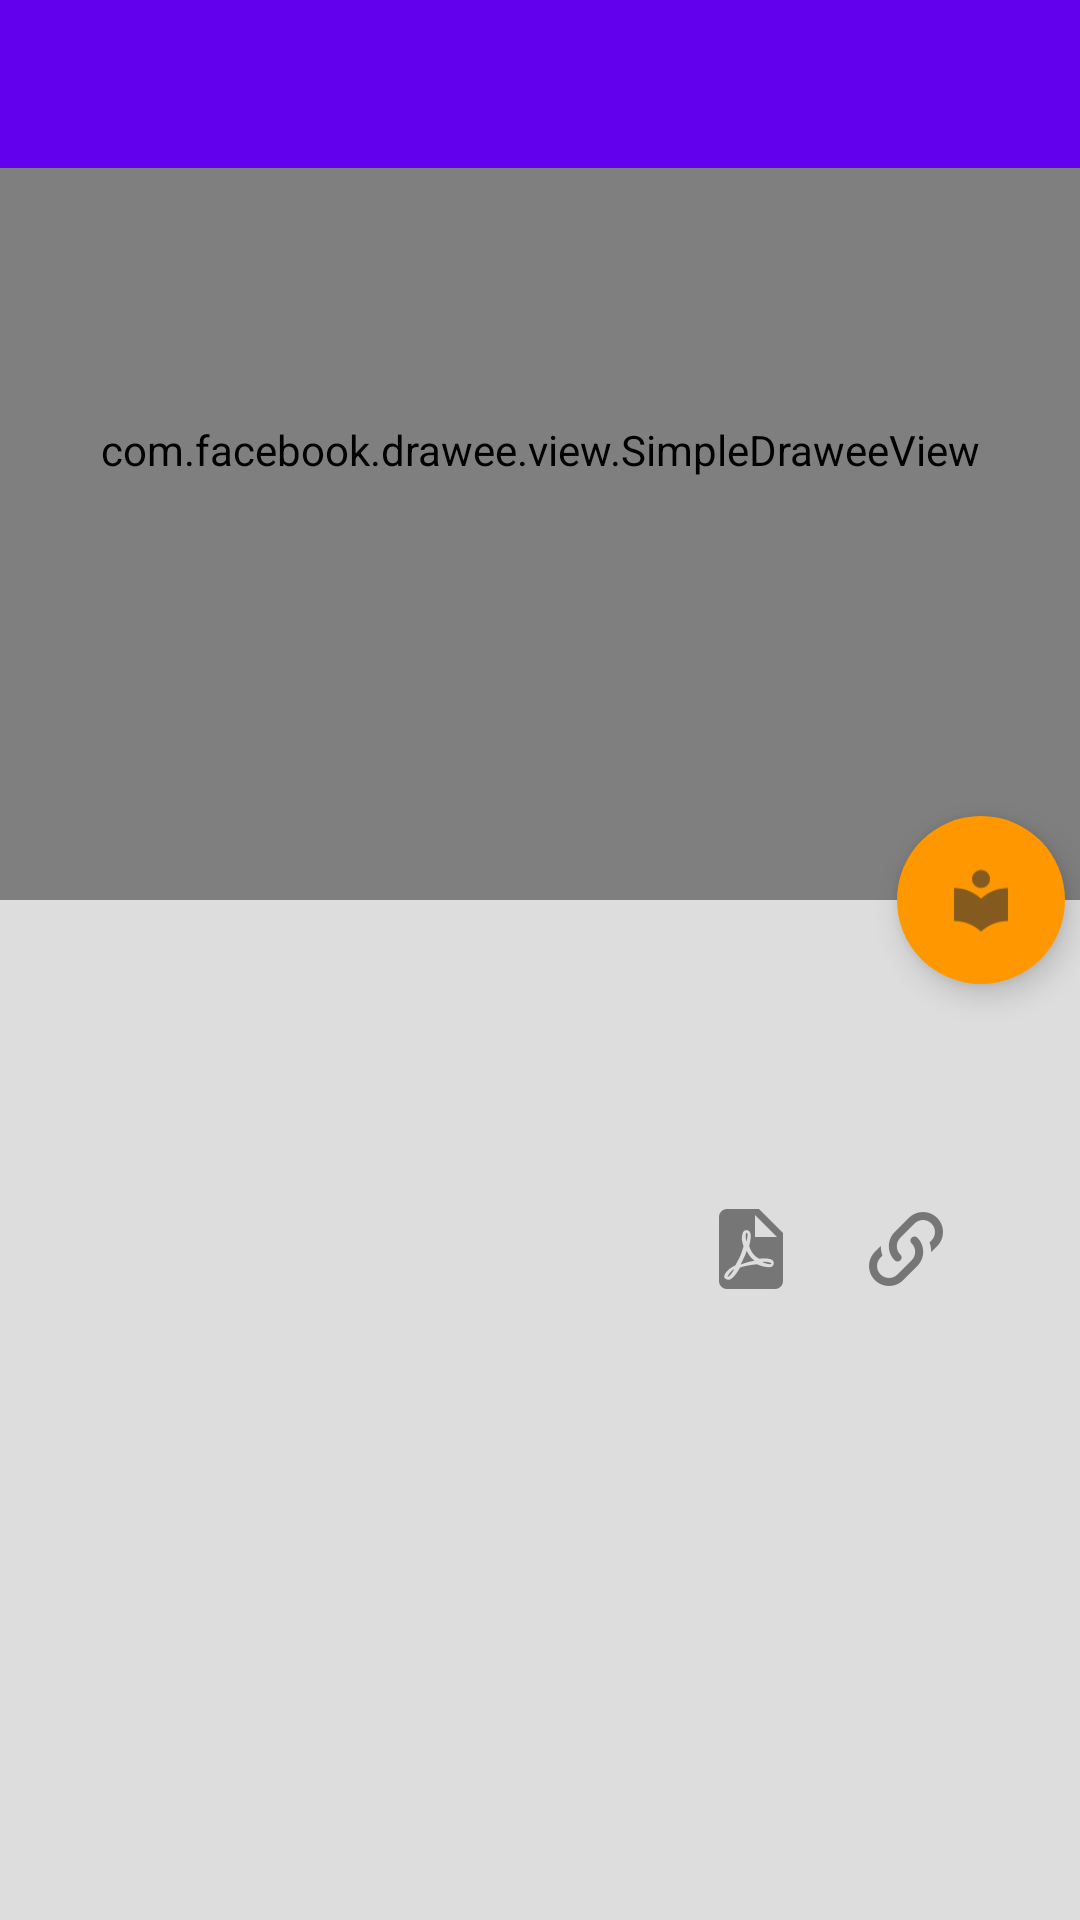

Write the Android layout XML for this screen, with the resource values it uses.
<!-- AndroidManifest.xml: application theme Theme.OwnposTheme -->
<!-- res/layout/activity_acervo_detalhe.xml -->
<?xml version="1.0" encoding="utf-8"?>
<android.support.design.widget.CoordinatorLayout xmlns:android="http://schemas.android.com/apk/res/android"
    xmlns:tools="http://schemas.android.com/tools"
    xmlns:app="http://schemas.android.com/apk/res-auto"
    xmlns:fresco="http://schemas.android.com/tools"
    android:layout_width="match_parent"
    android:layout_height="match_parent"
    android:background="@color/grey"
    tools:context=".Detalhe_Acervo_Activity">

    <android.support.design.widget.AppBarLayout
        android:id="@+id/appbar"
        android:layout_height="300dp"
        android:layout_width="match_parent"
        android:fitsSystemWindows="true">

        <android.support.design.widget.CollapsingToolbarLayout
            android:id="@+id/collapsing_toolbar"
            android:layout_height="match_parent"
            android:layout_width="match_parent"
            app:layout_scrollFlags="scroll|exitUntilCollapsed"
            app:contentScrim="@color/primary"
            app:expandedTitleMarginStart="48dp"
            app:expandedTitleMarginEnd="64dp">


            <com.facebook.drawee.view.SimpleDraweeView
                android:id="@+id/iv_capa"
                android:layout_width="match_parent"
                android:layout_height="match_parent"
                fresco:actualImageScaleType="centerCrop"
                fresco:placeholderImage="@drawable/loading_img"
                fresco:failureImage="@drawable/error_img"
                fresco:retryImage="@drawable/retry_img"
                android:transitionName="element1"
                app:layout_collapseMode="parallax"/>

            <android.support.v7.widget.Toolbar
                android:id="@+id/tb_main"
                android:layout_width="match_parent"
                android:layout_height="?attr/actionBarSize"
                android:background="?attr/colorPrimary"
                android:elevation="0dp"
                android:fitsSystemWindows="true"
                app:layout_scrollFlags="scroll|enterAlways"
                app:popupTheme="@style/ThemeOverlay.AppCompat.Dark"/>


        </android.support.design.widget.CollapsingToolbarLayout>
    </android.support.design.widget.AppBarLayout>

    <android.support.v4.widget.NestedScrollView
        android:layout_width="match_parent"
        android:layout_height="match_parent"
        android:fillViewport="true"
        android:paddingTop="0dp"
        android:paddingLeft="20dp"
        android:paddingRight="20dp"
        android:paddingBottom="10dp"
        app:layout_behavior="@string/appbar_scrolling_view_behavior">

        <RelativeLayout
            android:layout_width="match_parent"
            android:layout_height="wrap_content"
            android:orientation="vertical">

            <TextView
                android:id="@+id/tv_titulo"
                android:paddingTop="20dp"
                android:textSize="18sp"
                android:textColor="@color/primary_text"
                android:layout_width="match_parent"
                android:layout_height="wrap_content" />

            <TextView
                android:layout_below="@+id/tv_titulo"
                android:id="@+id/tv_chamada"
                android:textSize="18sp"
                android:textColor="@color/secondary_text"
                android:layout_width="match_parent"
                android:layout_height="wrap_content" />

            <LinearLayout
                android:layout_below="@+id/tv_chamada"
                android:layout_width="match_parent"
                android:layout_height="wrap_content"
                android:id="@+id/ll_tv_description"
                android:orientation="vertical">

                <TextView
                    android:id="@+id/tv_resumo"
                    android:layout_marginTop="10dp"
                    android:textSize="16sp"
                    android:textColor="@color/primary_text"
                    android:layout_width="match_parent"
                    android:layout_height="wrap_content"
                    android:visibility="invisible"/>
            </LinearLayout>

            <ImageView
                android:id="@+id/iv_pdf"
                android:src="@mipmap/ic_file_pdf"
                android:layout_width="32dp"
                android:layout_height="32dp"
                android:layout_marginRight="21dp"
                android:layout_marginEnd="21dp"
                android:layout_below="@+id/ll_tv_description"
                android:layout_toLeftOf="@+id/iv_link"
                android:layout_toStartOf="@+id/iv_link" />

            <ImageView
                android:id="@+id/iv_link"
                android:src="@mipmap/ic_link_variant"
                android:layout_width="32dp"
                android:layout_height="32dp"
                android:layout_below="@+id/ll_tv_description"
                android:layout_alignParentRight="true"
                android:layout_alignParentEnd="true"
                android:layout_marginRight="22dp"
                android:layout_marginEnd="22dp" />

        </RelativeLayout>
    </android.support.v4.widget.NestedScrollView>


    <android.support.design.widget.FloatingActionButton
        android:id="@+id/fab"
        android:layout_height="wrap_content"
        android:layout_width="wrap_content"
        android:clickable="true"
        android:src="@mipmap/ic_library"
        app:backgroundTint="@color/accent"
        app:fabSize="normal"
        app:borderWidth="0dp"
        android:layout_marginBottom="@dimen/fab_margin_bottom"
        android:layout_marginEnd="@dimen/fab_margin_right"
        android:layout_marginRight="@dimen/fab_margin_right"
        app:layout_anchor="@id/appbar"
        app:layout_anchorGravity="bottom|right|end"/>

</android.support.design.widget.CoordinatorLayout>
<!-- resources referenced by this layout -->
<resources>
  <color name="accent">#FF9800</color>
  <color name="grey">#ddd</color>
  <color name="primary">#607D8B</color>
  <color name="primary_text">#212121</color>
  <color name="secondary_text">#727272</color>
  <dimen name="fab_margin_bottom">1dp</dimen>
  <dimen name="fab_margin_right">5dp</dimen>
  <!-- mipmap ic_file_pdf: png bitmap (mipmap-hdpi, 1163 bytes) -->
  <!-- mipmap ic_library: png bitmap (mipmap-hdpi, 907 bytes) -->
  <!-- mipmap ic_link_variant: png bitmap (mipmap-hdpi, 1451 bytes) -->
  <style name="Theme.OwnposTheme" parent="Theme.AppCompat.NoActionBar">
          <item name="colorPrimary">@color/colorPrimary</item>
          <item name="colorPrimaryDark">@color/colorPrimaryDark</item>
          <item name="colorAccent">@color/accent</item>
      </style>
  <!-- not gathered from this repository: default colours our renderer supplied (Android Studio template values) -->
  <color name="colorPrimary">#FF6200EE</color>
  <color name="colorPrimaryDark">#FF3700B3</color>
</resources>
